2-way image classification set "data" from GitHub (Abdol/GAF-Energy); label vocabulary: abnormal, normal.

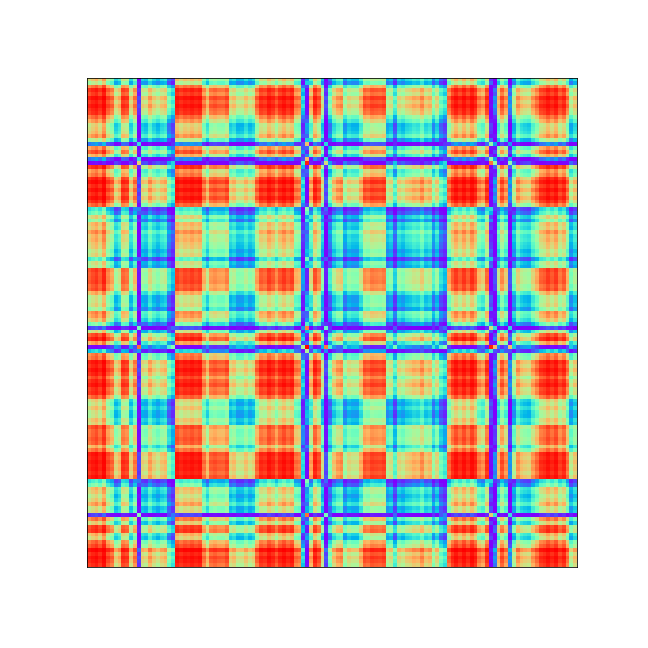
Label: abnormal

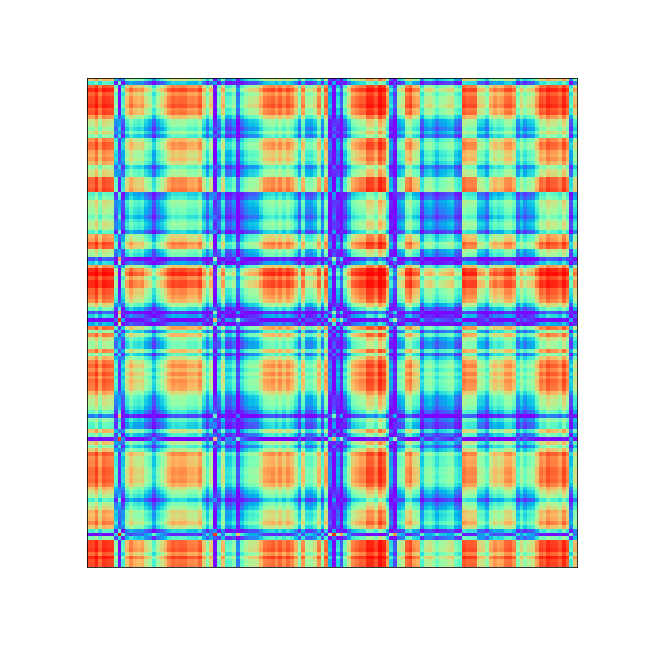
Label: normal

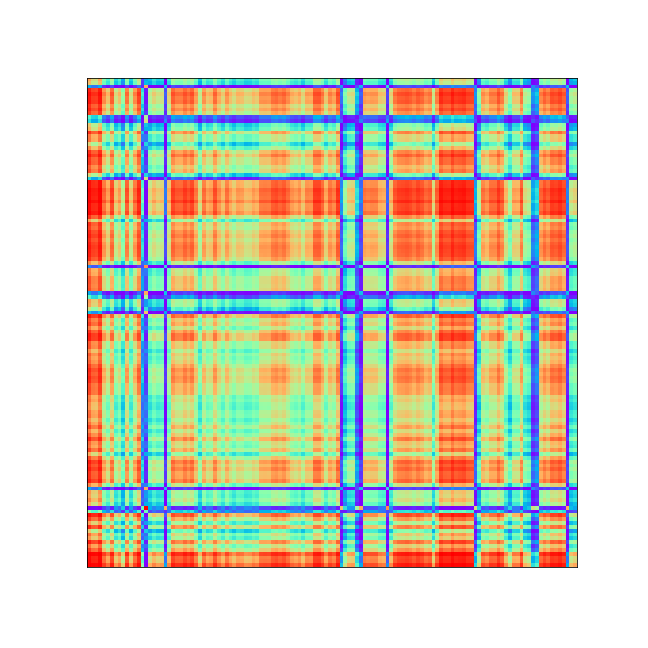
Label: abnormal

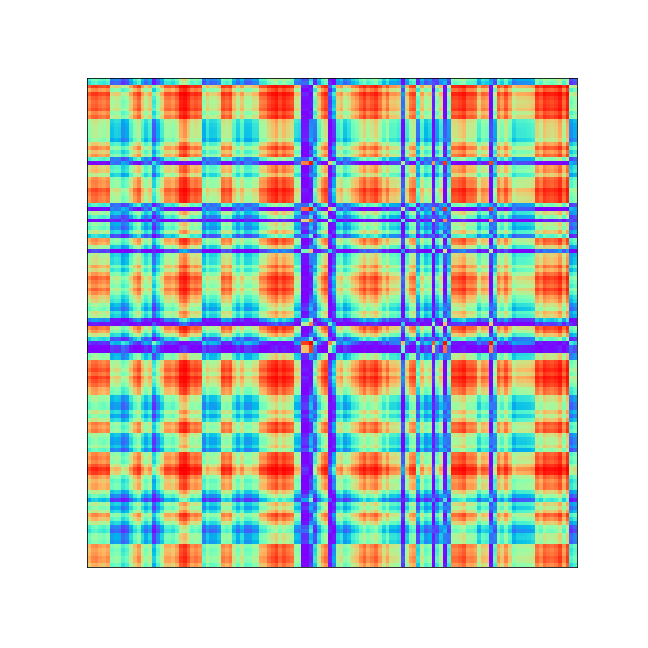
Label: abnormal

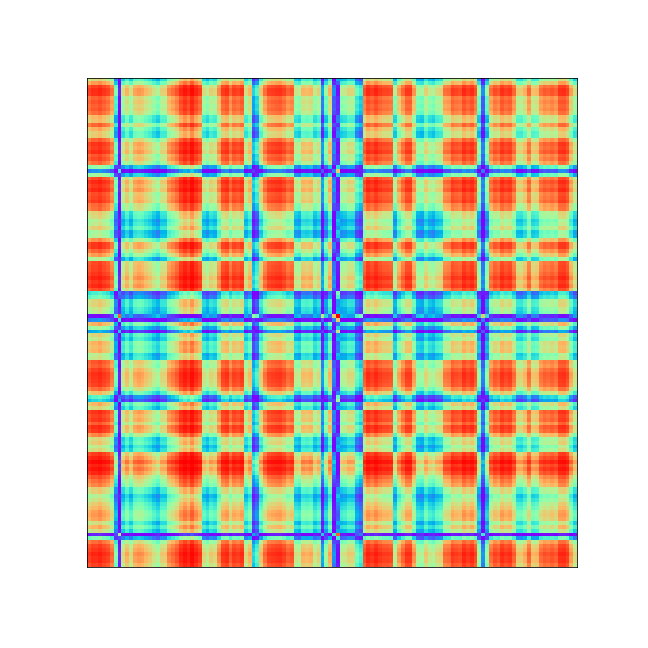
Label: abnormal

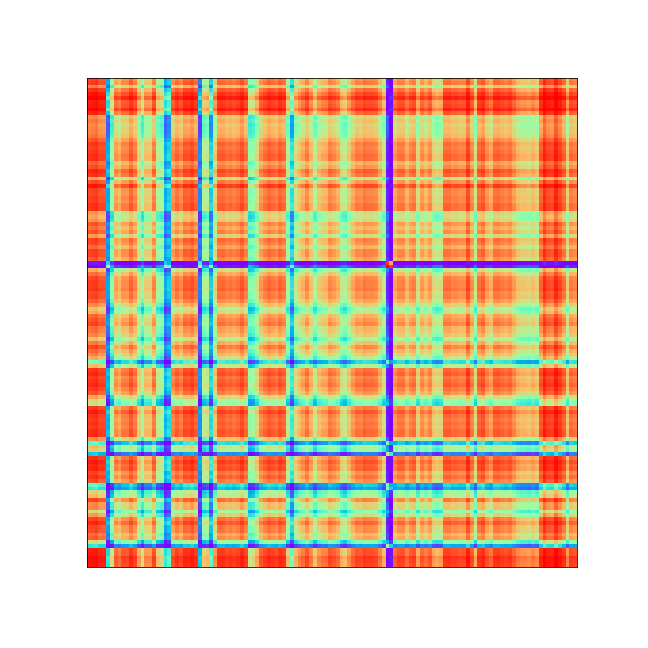
Label: abnormal
